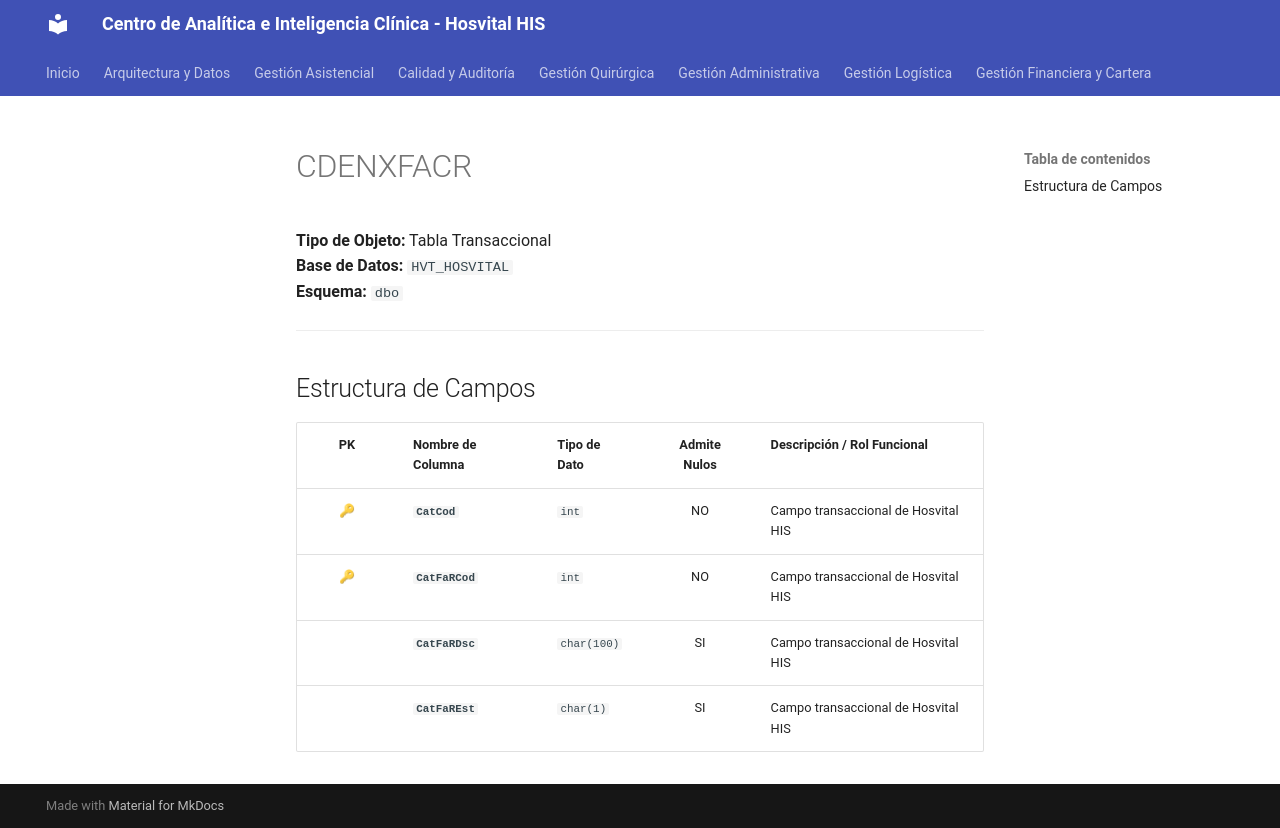

repository: SoporteSaludtech/superset-docs · page: diccionario-general/CDENXFACR/index.html · generator: mkdocs

# CDENXFACR

**Tipo de Objeto:** Tabla Transaccional  
**Base de Datos:** `HVT_HOSVITAL`  
**Esquema:** `dbo`

---

## Estructura de Campos

| PK | Nombre de Columna | Tipo de Dato | Admite Nulos | Descripción / Rol Funcional |
| :-: | :--- | :--- | :-: | :--- |
| 🔑 | **`CatCod`** | `int` | NO | Campo transaccional de Hosvital HIS |
| 🔑 | **`CatFaRCod`** | `int` | NO | Campo transaccional de Hosvital HIS |
|  | **`CatFaRDsc`** | `char(100)` | SI | Campo transaccional de Hosvital HIS |
|  | **`CatFaREst`** | `char(1)` | SI | Campo transaccional de Hosvital HIS |
